Run: headless pygame with SDL's dummy video driver; simulated clock (each Clock.tick advances the game by its frame time, no real sleeping); random seed 0; keys injected as events and as key.get_pressed() state; mouse plan: one left click at the window centre at the start of phase 2, then a move to the lower-right quarter at the start of phase 3.
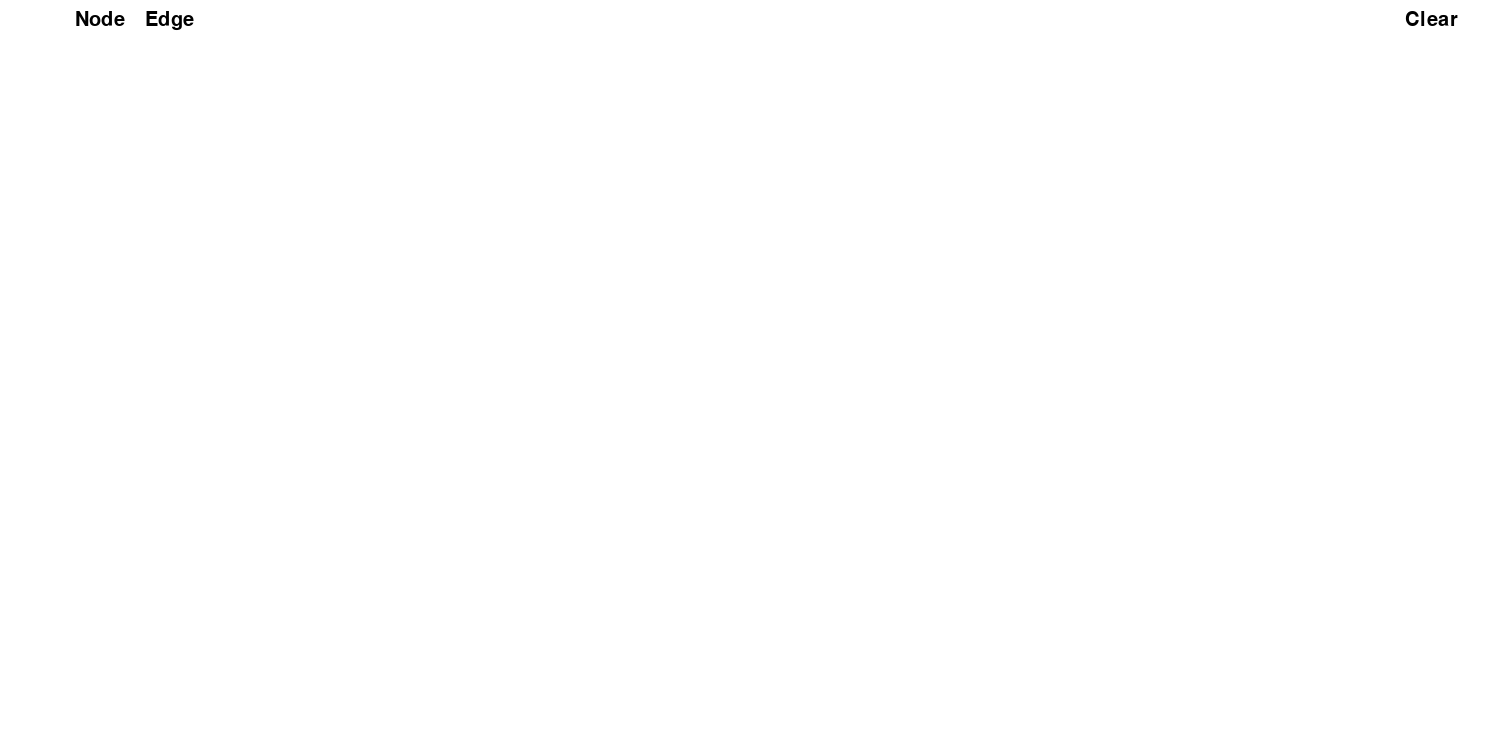
Frame 1 of 4 · flips 1–60 · no input
Frame 2 of 4 · flips 61–180 · clicked the window centre · tapped SPACE, RETURN · held RIGHT (→), D · screen unchanged from frame 1, image omitted
Frame 3 of 4 · flips 181–300 · moved the mouse to the lower-right quarter · held DOWN (↓), S · screen unchanged from frame 2, image omitted
Frame 4 of 4 · flips 301–420 · held LEFT (←), A, UP (↑), W · screen unchanged from frame 3, image omitted

The pygame program that drew these frames:

import pygame
from pygame.draw import circle

clock = pygame.time.Clock()
pygame.init()

RED = 0xFF0000
BLUE = 0x0000FF
YELLOW = 0xFFC91F
GREEN = 0x00FF00
MAGENTA = 0xFF03B8
CYAN = 0x00FFCC
BLACK = (0, 0, 0)
WHITE = 0xFFFFFF
GREY = 0x7D7D7D

screen = pygame.display.set_mode((1500, 750))

cbs = (60,30)
cbc = (1400,5)
clear_button = pygame.Surface(cbs, pygame.SRCALPHA)
clear_font = pygame.font.Font(None, 30).render('Clear', True, BLACK)
clear_button.blit(clear_font, (5,5))

nbs = (60,30)
nbc = (70,5)
node_button = pygame.Surface(nbs, pygame.SRCALPHA)
font_node = pygame.font.Font(None, 30).render("Node", True, BLACK)
node_button.blit(font_node, (5,5))

ebs = (60,30)
ebc = (140,5)
edge_button = pygame.Surface(ebs, pygame.SRCALPHA)
font_edge = pygame.font.Font(None, 30).render("Edge", True, BLACK)
edge_button.blit(font_edge, (5,5))

bbs = (60,30)
bbc = (5,5)
back_button = pygame.Surface(bbs, pygame.SRCALPHA)
font_back = pygame.font.Font(None, 30).render("Back", True, BLACK)
back_button.blit(font_back,(5,5))

agbs = (120,30)
agbc = (300,5)
add_graph_button = pygame.Surface(agbs, pygame.SRCALPHA)
font_add_graph = pygame.font.Font(None, 30).render("Add Graph", True, BLACK)
add_graph_button.blit(font_add_graph, (5,5))

numbers = []

for i in range(1,21):
    surface = pygame.Surface((40, 40), pygame.SRCALPHA)
    number = pygame.font.Font(None, 30).render(str(i), True, BLACK)
    surface.blit(number, (0,0))
    numbers.append(surface)


def press_button(x1, x2, y1, y2, pos):
    return (pos[0] > x1) and (pos[0] < x2) and (pos[1] > y1) and (pos[1] < y2)

def press_node(pos):
    for node in nodes:
        if (pos[0]-node[0])**2+(pos[1]-node[1])**2 <= 256:
            return node
    return -1


def show_buttons():
    if mode == 'start':
        screen.blit(clear_button, cbc)
        screen.blit(node_button, nbc)
        screen.blit(edge_button, ebc)
    else:
        screen.blit(back_button, bbc)

def show_graph():
    for edge in edges:
        pygame.draw.line(screen, BLACK, edge[0], edge[1], 1)

    for i in range(len(nodes)):
        circle(screen, GREEN, nodes[i], 16)
        circle(screen, BLACK, nodes[i], 16, 1)
        screen.blit(numbers[i], (nodes[i][0]-6,nodes[i][1]-8))


nodes = []
edges = []
point1 = -1
point2 = -1
mode = 'start'
finished = False

while not finished:
    screen.fill(WHITE)

    show_buttons()

    for event in pygame.event.get():
        if event.type == pygame.QUIT:
            finished = True
            break
        if event.type == pygame.MOUSEBUTTONDOWN:
            pos = pygame.mouse.get_pos()
            if mode == 'start':
                if press_button(nbc[0], nbc[0]+nbs[0], nbc[1], nbc[1]+nbs[1], pos):
                    mode = 'add node'
                elif press_button(ebc[0], ebc[0]+ebs[0], ebc[1], ebc[1]+ebs[1], pos):
                    mode = 'add edge 1'
                elif press_button(cbc[0], cbc[0]+cbs[0], cbc[1], cbc[1]+cbs[1], pos):
                    nodes.clear()
                    edges.clear()
            elif mode == 'add node':
                if (pos[0] > 50) and (pos[0] < 1450) and (pos[1] < 700) and (pos[1] > 50):
                    nodes.append((pos[0], pos[1]))
                if press_button(bbc[0], bbc[0]+bbs[0], bbc[1], bbc[1]+bbs[1], pos):
                    mode = 'start'
            elif mode == 'add edge 1':
                point1 = press_node(pos)
                if point1 != -1:
                    mode = 'add edge 2'
                if press_button(bbc[0], bbc[0]+bbs[0], bbc[1], bbc[1]+bbs[1], pos):
                    mode = 'start'
            elif mode == 'add edge 2':
                point2 = press_node(pos)
                if point2 != -1 and point2 != point1:
                    edges.append((point1, point2))
                    mode = 'add edge 1'
                    point1 = -1
                    point2 = -1
                if press_button(bbc[0], bbc[0]+bbs[0], bbc[1], bbc[1]+bbs[1], pos):
                    mode = 'start'

    show_graph()

    pygame.display.update()
    clock.tick(60)

pygame.quit()
